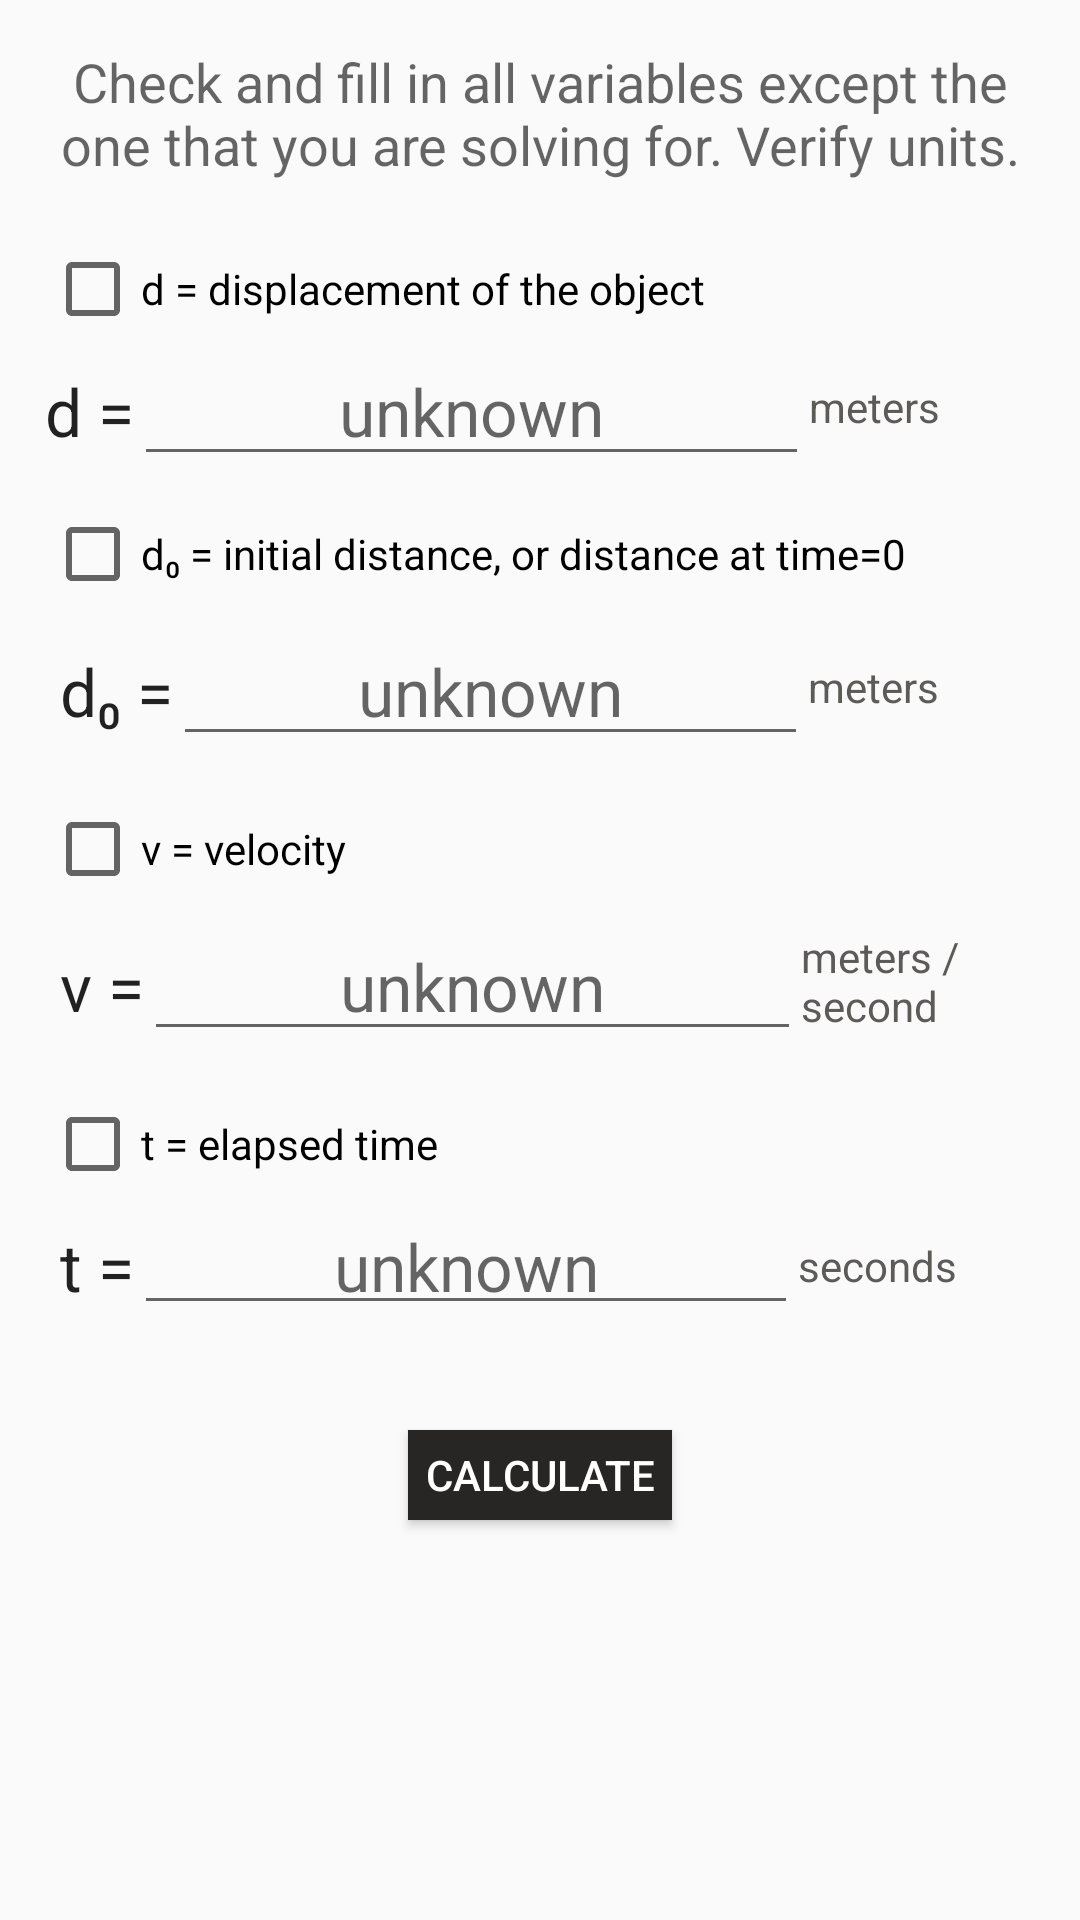

Reconstruct the res/layout file that produces this screen, plus the resources it refers to.
<!-- AndroidManifest.xml: application theme AppThemeNoActionBar -->
<!-- res/layout/kinematics_solver_1x.xml -->
<?xml version="1.0" encoding="utf-8"?>
<ScrollView xmlns:android="http://schemas.android.com/apk/res/android"
    android:layout_width="match_parent"
    android:layout_height="match_parent">

    <LinearLayout xmlns:android="http://schemas.android.com/apk/res/android"
        xmlns:tools="http://schemas.android.com/tools"
        android:layout_width="match_parent"
        android:layout_height="wrap_content"
        android:layout_margin="15dp"
        android:orientation="vertical"
        tools:context="com.wordpress.httpspandareaktor.mekanism.solvers.PhysMotion1x">

        <TextView
            android:layout_width="match_parent"
            android:layout_height="wrap_content"
            android:gravity="center"
            android:paddingBottom="10dp"
            android:text="Check and fill in all variables except the one that you are solving for. Verify units."
            android:textAppearance="?android:textAppearanceMedium">

        </TextView>
        
        <LinearLayout
            android:layout_width="match_parent"
            android:layout_height="wrap_content"
            android:orientation="vertical">

            <CheckBox
                android:id="@+id/eq1x_check_displacement"
                android:layout_width="wrap_content"
                android:layout_height="wrap_content"
                android:layout_marginTop="10dp"
                android:onClick="EQ1xEnableDisplacement"
                android:text="@string/distance_desc" />

            <LinearLayout
                android:layout_width="match_parent"
                android:layout_height="wrap_content">

                <TextView
                    android:layout_width="wrap_content"
                    android:layout_height="wrap_content"
                    android:text="d ="
                    android:textAppearance="?android:textAppearanceLarge"
                    android:textColor="@color/colorBurntOJ" />

                <EditText
                    android:id="@+id/eq1x_input_displacement"
                    android:layout_width="0dp"
                    android:layout_height="wrap_content"
                    android:layout_weight="3"
                    android:focusable="false"
                    android:gravity="center"
                    android:hint="unknown"
                    android:inputType="numberDecimal"
                    android:textAppearance="?android:textAppearanceLarge" />

                <TextView
                    style="@style/unitDisplayText"
                    android:layout_width="0dp"
                    android:layout_height="wrap_content"
                    android:layout_gravity="center"
                    android:layout_weight="1"
                    android:text="meters" />
            </LinearLayout>

            <CheckBox
                android:id="@+id/eq1x_check_initial_displacement"
                android:layout_width="wrap_content"
                android:layout_height="wrap_content"
                android:layout_marginTop="10dp"
                android:onClick="EQ1xinitialDisplacementEnable"
                android:text="@string/init_displacement_desc" />

            <LinearLayout
                android:layout_width="match_parent"
                android:layout_height="wrap_content"
                android:padding="5dp">

                <TextView
                    android:layout_width="wrap_content"
                    android:layout_height="wrap_content"
                    android:text="d₀ ="
                    android:textAppearance="?android:textAppearanceLarge"
                    android:textColor="@color/colorBurntOJ" />

                <EditText
                    android:id="@+id/eq1x_input_initial_displacement"
                    android:layout_width="0dp"
                    android:layout_height="wrap_content"
                    android:layout_weight="3"
                    android:focusable="false"
                    android:gravity="center"
                    android:hint="unknown"
                    android:inputType="numberDecimal"
                    android:textAppearance="?android:textAppearanceLarge" />

                <TextView
                    style="@style/unitDisplayText"
                    android:layout_width="0dp"
                    android:layout_height="wrap_content"
                    android:layout_gravity="center"
                    android:layout_weight="1"
                    android:text="meters" />

            </LinearLayout>

            <CheckBox
                android:id="@+id/eq1x_check_velocity"
                android:layout_width="wrap_content"
                android:layout_height="wrap_content"
                android:layout_marginTop="10dp"
                android:onClick="EQ1xvelocityEnable"
                android:text="@string/velocity_desc" />

            <LinearLayout
                android:layout_width="match_parent"
                android:layout_height="wrap_content"
                android:padding="5dp">

                <TextView
                    android:layout_width="wrap_content"
                    android:layout_height="wrap_content"
                    android:text="v ="
                    android:textAppearance="?android:textAppearanceLarge"
                    android:textColor="@color/colorBurntOJ" />

                <EditText
                    android:id="@+id/eq1x_input_velocity"
                    android:layout_width="0dp"
                    android:layout_height="wrap_content"
                    android:layout_weight="3"
                    android:focusable="false"
                    android:gravity="center"
                    android:hint="unknown"
                    android:inputType="numberDecimal"
                    android:textAppearance="?android:textAppearanceLarge" />

                <TextView
                    style="@style/unitDisplayText"
                    android:layout_width="0dp"
                    android:layout_height="wrap_content"
                    android:layout_gravity="center"
                    android:layout_weight="1"
                    android:text="meters / second" />
            </LinearLayout>

            <CheckBox
                android:id="@+id/eq1x_check_time"
                android:layout_width="wrap_content"
                android:layout_height="wrap_content"
                android:layout_marginTop="10dp"
                android:onClick="EQ1xtimeEnable"
                android:text="@string/time_desc" />

            <LinearLayout
                android:layout_width="match_parent"
                android:layout_height="wrap_content"
                android:padding="5dp">

                <TextView
                    android:layout_width="wrap_content"
                    android:layout_height="wrap_content"
                    android:layout_gravity="center"
                    android:text="t ="
                    android:textAppearance="?android:textAppearanceLarge"
                    android:textColor="@color/colorBurntOJ" />

                <EditText
                    android:id="@+id/eq1x_input_time"
                    android:layout_width="0dp"
                    android:layout_height="wrap_content"
                    android:layout_weight="3"
                    android:focusable="false"
                    android:gravity="center"
                    android:hint="unknown"
                    android:inputType="numberDecimal"
                    android:padding="5dp"
                    android:textAppearance="?android:textAppearanceLarge" />

                <TextView
                    style="@style/unitDisplayText"
                    android:layout_width="0dp"
                    android:layout_height="wrap_content"
                    android:layout_gravity="center"
                    android:layout_weight="1"
                    android:text="seconds"/>
            </LinearLayout>

        </LinearLayout>


        <Button
            android:id="@+id/eq1x_trigger_button"
            android:layout_width="wrap_content"
            android:layout_height="30dp"
            android:layout_gravity="center"
            android:layout_margin="30dp"
            android:background="@color/darkerWorld"
            android:text="Calculate"
            android:textColor="#FFFFFF" />

    </LinearLayout>
</ScrollView>
<!-- resources referenced by this layout -->
<resources>
  <color name="darkerWorld">#272624</color>
  <string name="distance_desc">d = displacement of the object</string>
  <string name="init_displacement_desc">d₀ = initial distance, or distance at time=0</string>
  <string name="time_desc">t = elapsed time</string>
  <string name="velocity_desc">v = velocity </string>
  <style name="unitDisplayText">
          <item name="android:textColor">@color/darkWorld</item>
          <item name="android:textSize">14sp</item>
      </style>
  <style name="AppThemeNoActionBar" parent="Theme.AppCompat.Light.NoActionBar">
          
          <item name="colorPrimary">@color/gunMetalLight</item>
          <item name="colorPrimaryDark">@color/gunMetal</item>
          <item name="colorAccent">@color/rust</item>
      </style>
  <color name="darkWorld">#5c5b58</color>
  <color name="gunMetalLight">#52707a</color>
  <color name="gunMetal">#233237</color>
  <color name="rust">#984B43</color>
</resources>
